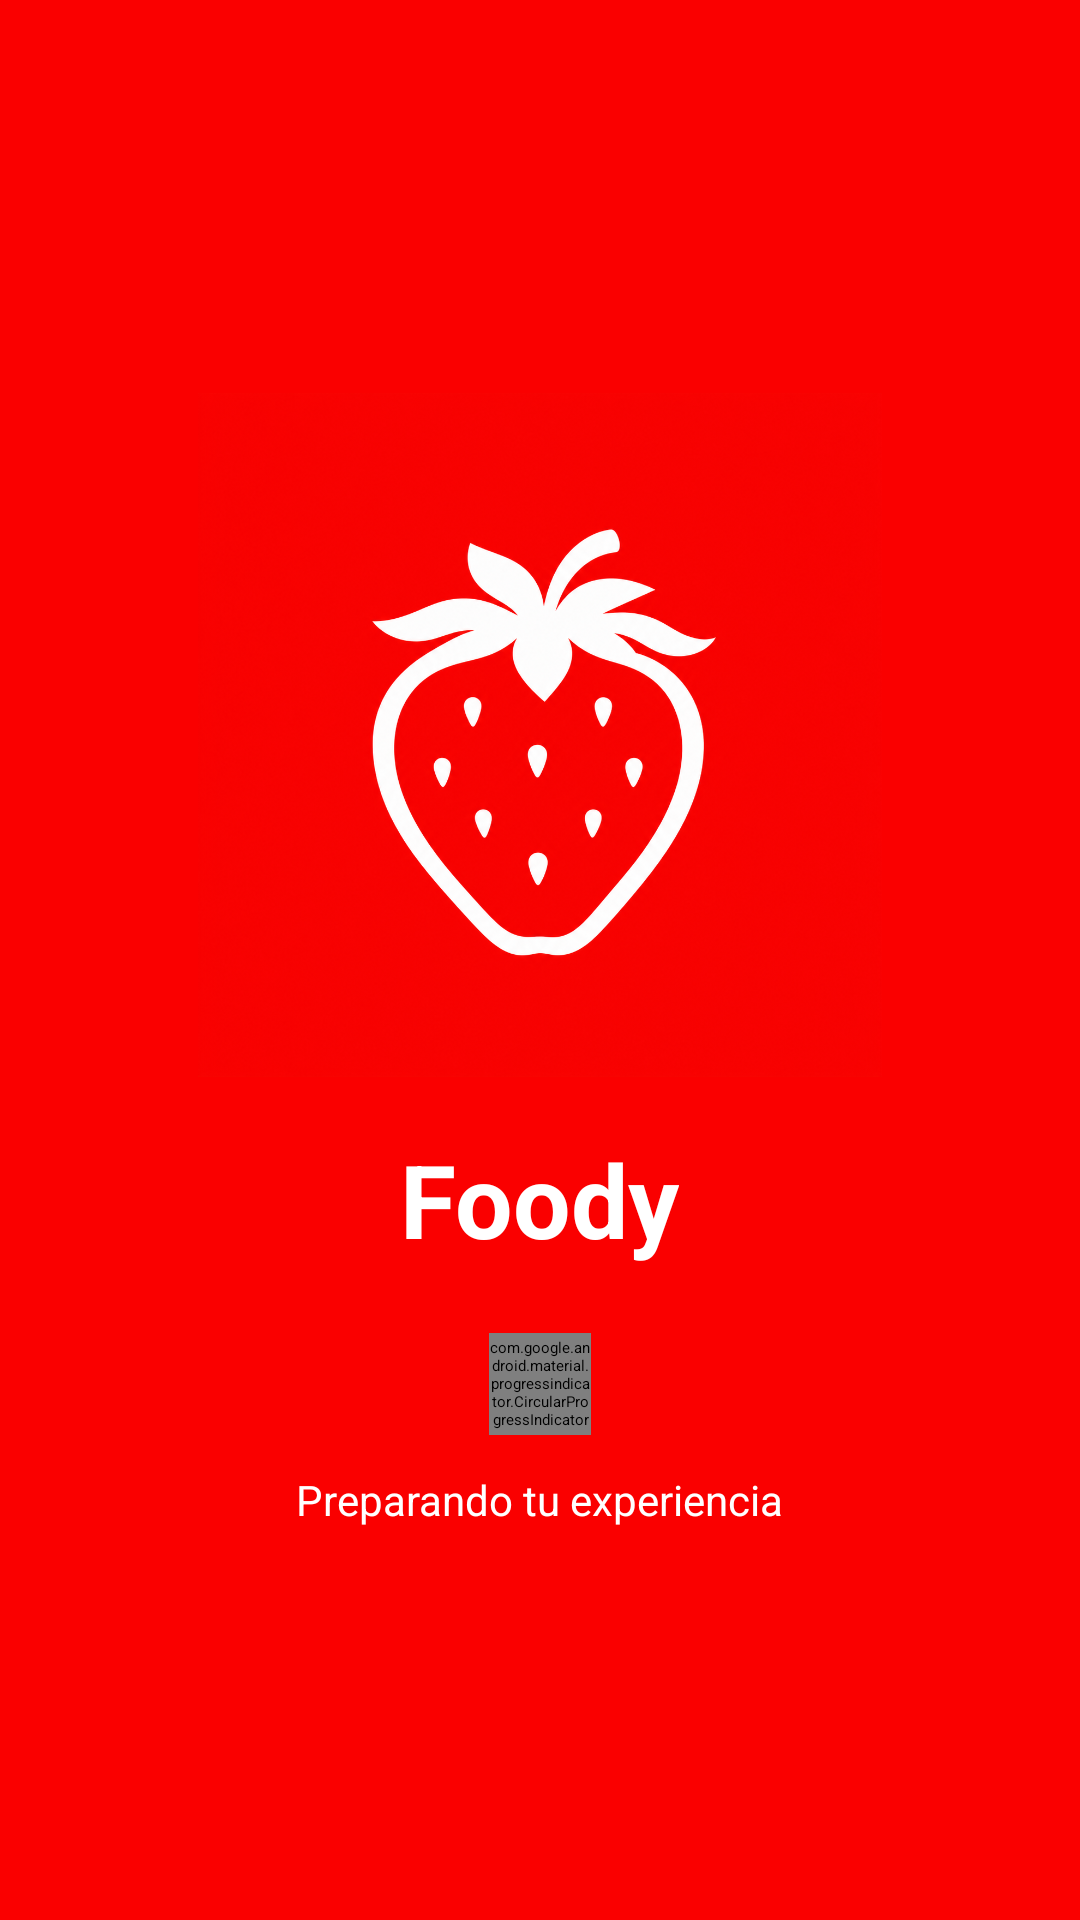

Android layout source for this screen:
<!-- AndroidManifest.xml: activity theme Theme.Foody.Splash -->
<!-- res/layout/activity_splash.xml -->
<?xml version="1.0" encoding="utf-8"?>
<androidx.constraintlayout.widget.ConstraintLayout xmlns:android="http://schemas.android.com/apk/res/android"
    xmlns:app="http://schemas.android.com/apk/res-auto"
    xmlns:tools="http://schemas.android.com/tools"
    android:id="@+id/main"
    android:layout_width="match_parent"
    android:layout_height="match_parent"
    android:background="@color/brand_red"
    tools:context=".ui.SplashActivity">

    <LinearLayout
        android:id="@+id/content"
        android:layout_width="wrap_content"
        android:layout_height="wrap_content"
        android:gravity="center_horizontal"
        android:orientation="vertical"
        app:layout_constraintBottom_toBottomOf="parent"
        app:layout_constraintEnd_toEndOf="parent"
        app:layout_constraintStart_toStartOf="parent"
        app:layout_constraintTop_toTopOf="parent">

        <ImageView
            android:layout_width="228dp"
            android:layout_height="228dp"
            android:scaleType="fitCenter"
            android:src="@drawable/screenshot_1" />

        <TextView
            android:layout_width="wrap_content"
            android:layout_height="wrap_content"
            android:layout_marginTop="18dp"
            android:text="@string/splash_title"
            android:textColor="@color/white"
            android:textSize="34sp"
            android:textStyle="bold" />

        <com.google.android.material.progressindicator.CircularProgressIndicator
            android:layout_width="34dp"
            android:layout_height="34dp"
            android:layout_marginTop="22dp"
            app:indicatorColor="@color/white"
            app:trackColor="@color/brand_overlay" />

        <TextView
            android:id="@+id/statusText"
            android:layout_width="wrap_content"
            android:layout_height="wrap_content"
            android:layout_marginTop="12dp"
            android:text="@string/splash_status_loading"
            android:textColor="@color/white"
            android:textSize="14sp" />
    </LinearLayout>

</androidx.constraintlayout.widget.ConstraintLayout>
<!-- resources referenced by this layout -->
<resources>
  <color name="brand_overlay">#26FFFFFF</color>
  <color name="brand_red">#FA0000</color>
  <color name="white">#FFFFFFFF</color>
  <!-- drawable screenshot_1: png bitmap (drawable, 13010 bytes) -->
  <string name="splash_status_loading">Preparando tu experiencia</string>
  <string name="splash_title">Foody</string>
  <style name="Theme.Foody.Splash" parent="Theme.SplashScreen.IconBackground">
          <item name="android:windowBackground">@color/brand_red</item>
          <item name="windowSplashScreenBackground">@color/brand_red</item>
          <item name="windowSplashScreenAnimatedIcon">@drawable/screenshot_1</item>
          <item name="windowSplashScreenIconBackgroundColor">@color/brand_red</item>
          <item name="postSplashScreenTheme">@style/Theme.Foody</item>
      </style>
  <style name="Theme.Foody" parent="Base.Theme.Foody" />
  <style name="Base.Theme.Foody" parent="Theme.Material3.Light.NoActionBar">
          <item name="colorPrimary">@color/brand_red</item>
          <item name="colorOnPrimary">@color/white</item>
          <item name="colorPrimaryContainer">@color/brand_peach</item>
          <item name="colorOnPrimaryContainer">@color/brand_text</item>
          <item name="colorSecondary">@color/brand_green</item>
          <item name="colorOnSecondary">@color/white</item>
          <item name="colorSecondaryContainer">@color/brand_line</item>
          <item name="colorOnSecondaryContainer">@color/brand_text</item>
          <item name="colorSurface">@color/brand_surface</item>
          <item name="colorOnSurface">@color/brand_text</item>
          <item name="colorSurfaceVariant">@color/brand_line</item>
          <item name="colorOnSurfaceVariant">@color/brand_muted</item>
          <item name="colorOutline">@color/brand_line</item>
          <item name="android:windowBackground">@color/brand_cream</item>
          <item name="android:windowAnimationStyle">@style/FoodyWindowAnimation</item>
          <item name="android:statusBarColor">@android:color/transparent</item>
          <item name="android:navigationBarColor">@android:color/transparent</item>
          <item name="android:windowLightStatusBar" tools:targetApi="m">true</item>
          <item name="android:windowLightNavigationBar" tools:targetApi="o_mr1">true</item>
      </style>
  <color name="brand_peach">#FFF1F1</color>
  <color name="brand_text">#111111</color>
  <color name="brand_green">#FA0000</color>
  <color name="brand_line">#FFD7D7</color>
  <color name="brand_surface">#FFFFFFFF</color>
  <color name="brand_muted">#666666</color>
  <color name="brand_cream">#FFFFFFFF</color>
  <style name="FoodyWindowAnimation" parent="@android:style/Animation.Activity">
          <item name="android:activityOpenEnterAnimation">@anim/activity_open_enter</item>
          <item name="android:activityOpenExitAnimation">@anim/activity_open_exit</item>
          <item name="android:activityCloseEnterAnimation">@anim/activity_close_enter</item>
          <item name="android:activityCloseExitAnimation">@anim/activity_close_exit</item>
      </style>
</resources>
